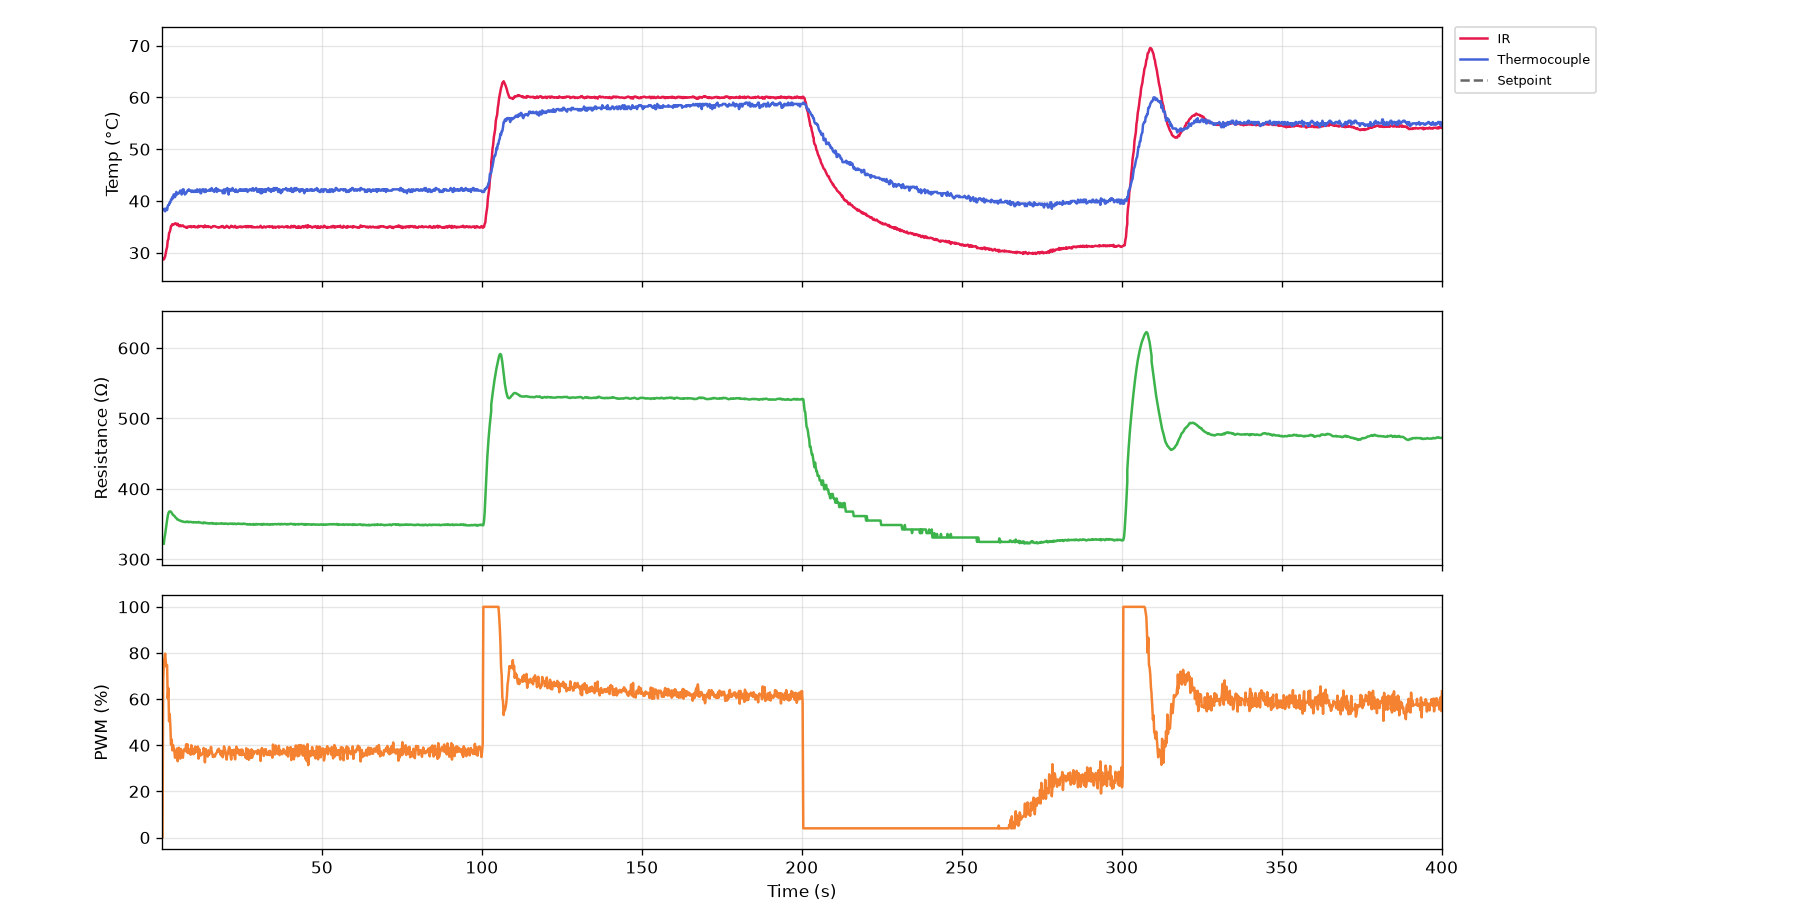

Source data for this figure (header and first rows):
serial_number, time_s, timestamp, ir_C, thermocouple_C, resistance_ohm, voltage_V, current_mA, pwm_pct, pid_auto, pid_input
G5-5(R2), 0.0, 2026-10-23T11:38:34, 28.89, 38.5, nan, 0.0, 0.0, 0.0, 0, 1
G5-5(R2), 0.2, 2026-10-23T11:38:34, 28.71, 38.5, nan, 0.0, 0.0, 0.0, 0, 1
G5-5(R2), 0.4, 2026-10-23T11:38:34, 28.83, 38.25, nan, 0.0, 0.0, 67.9, 1, 0
G5-5(R2), 0.6, 2026-10-23T11:38:34, 28.71, 38.25, 322.1, 5.216, 16.19, 76.0, 1, 0
G5-5(R2), 0.8, 2026-10-23T11:38:34, 28.97, 38.5, 330.5, 7.432, 22.48, 77.5, 1, 0
G5-5(R2), 1.0, 2026-10-23T11:38:35, 29.29, 38.0, 335.5, 8.312, 24.78, 79.7, 1, 0
G5-5(R2), 1.2, 2026-10-23T11:38:35, 29.97, 38.5, 342.4, 8.888, 25.96, 76.1, 1, 0
G5-5(R2), 1.4, 2026-10-23T11:38:35, 30.63, 38.5, 349.4, 8.928, 25.55, 74.0, 1, 0
G5-5(R2), 1.6, 2026-10-23T11:38:35, 31.07, 38.25, 355.4, 8.896, 25.03, 74.6, 1, 0
G5-5(R2), 1.8, 2026-10-23T11:38:35, 32.35, 39.0, 361.5, 9.048, 25.03, 60.3, 1, 0
G5-5(R2), 2.0, 2026-10-23T11:38:36, 32.63, 39.25, 365.1, 8.024, 21.98, 64.8, 1, 0
G5-5(R2), 2.2, 2026-10-23T11:38:36, 33.77, 39.25, 367.4, 8.112, 22.08, 50.4, 1, 0
G5-5(R2), 2.5, 2026-10-23T11:38:36, 34.01, 39.75, 368, 6.96, 18.91, 53.5, 1, 0
G5-5(R2), 2.7, 2026-10-23T11:38:36, 34.47, 39.75, 367.8, 6.856, 18.64, 48.3, 1, 0
G5-5(R2), 2.9, 2026-10-23T11:38:36, 35.15, 40.25, 367.4, 6.384, 17.38, 40.3, 1, 0
G5-5(R2), 3.1, 2026-10-23T11:38:37, 35.21, 40.25, 366, 5.536, 15.13, 42.5, 1, 0
G5-5(R2), 3.3, 2026-10-23T11:38:37, 35.51, 40.75, 364.8, 5.44, 14.91, 37.8, 1, 0
G5-5(R2), 3.5, 2026-10-23T11:38:37, 35.43, 40.5, 363.1, 4.984, 13.73, 40.1, 1, 0
G5-5(R2), 3.7, 2026-10-23T11:38:37, 35.45, 41.25, 362.4, 5.024, 13.86, 39.0, 1, 0
G5-5(R2), 3.9, 2026-10-23T11:38:37, 35.53, 41.25, 361.5, 4.928, 13.63, 37.3, 1, 0
G5-5(R2), 4.1, 2026-10-23T11:38:38, 35.69, 40.75, 360.4, 4.744, 13.16, 34.6, 1, 0
G5-5(R2), 4.3, 2026-10-23T11:38:38, 35.59, 41.25, 359.1, 4.448, 12.39, 36.3, 1, 0
G5-5(R2), 4.5, 2026-10-23T11:38:38, 35.61, 41.75, 358.3, 4.488, 12.52, 34.9, 1, 0
G5-5(R2), 4.7, 2026-10-23T11:38:38, 35.35, 41.25, 357.1, 4.368, 12.23, 38.6, 1, 0
G5-5(R2), 4.9, 2026-10-23T11:38:38, 35.59, 41.5, 356.6, 4.632, 12.99, 33.1, 1, 0
G5-5(R2), 4.9, 2026-10-23T11:38:38, 35.45, 41.5, 356.3, 4.248, 11.92, 35.9, 1, 0
G5-5(R2), 5.1, 2026-10-23T11:38:39, 35.39, 41.5, 355.9, 4.36, 12.25, 35.8, 1, 0
G5-5(R2), 5.3, 2026-10-23T11:38:39, 35.15, 41.5, 355.5, 4.376, 12.31, 38.9, 1, 0
G5-5(R2), 5.6, 2026-10-23T11:38:39, 35.15, 41.75, 355.1, 4.64, 13.07, 37.6, 1, 0
G5-5(R2), 5.8, 2026-10-23T11:38:39, 35.35, 42.0, 354.7, 4.608, 12.99, 34.2, 1, 0
G5-5(R2), 6.0, 2026-10-23T11:38:39, 35.13, 42.0, 354.2, 4.312, 12.18, 38.4, 1, 0
G5-5(R2), 6.2, 2026-10-23T11:38:40, 35.15, 41.25, 354.3, 4.568, 12.89, 36.8, 1, 0
G5-5(R2), 6.4, 2026-10-23T11:38:40, 35.21, 41.5, 353.7, 4.512, 12.76, 35.8, 1, 0
G5-5(R2), 6.6, 2026-10-23T11:38:40, 35.29, 42.25, 353.6, 4.408, 12.47, 34.6, 1, 0
G5-5(R2), 6.8, 2026-10-23T11:38:40, 35.13, 42.25, 353.1, 4.272, 12.1, 37.3, 1, 0
G5-5(R2), 7.0, 2026-10-23T11:38:40, 35.01, 41.75, 353, 4.448, 12.6, 38.3, 1, 0
G5-5(R2), 7.2, 2026-10-23T11:38:41, 35.01, 41.25, 352.9, 4.584, 12.99, 37.7, 1, 0
G5-5(R2), 7.4, 2026-10-23T11:38:41, 34.97, 41.5, 352.8, 4.576, 12.97, 38.3, 1, 0
G5-5(R2), 7.6, 2026-10-23T11:38:41, 34.83, 41.5, 353.3, 4.624, 13.09, 40.4, 1, 0
G5-5(R2), 7.8, 2026-10-23T11:38:41, 35.01, 41.75, 353.3, 4.816, 13.63, 37.0, 1, 0
G5-5(R2), 8.0, 2026-10-23T11:38:42, 34.85, 42.0, 353.5, 4.592, 12.99, 40.4, 1, 0
G5-5(R2), 8.2, 2026-10-23T11:38:42, 35.05, 42.0, 352.6, 4.8, 13.61, 36.6, 1, 0
G5-5(R2), 8.4, 2026-10-23T11:38:42, 35.07, 42.25, 353.1, 4.552, 12.89, 37.2, 1, 0
G5-5(R2), 8.6, 2026-10-23T11:38:42, 35.01, 42.0, 352.7, 4.52, 12.82, 38.2, 1, 0
G5-5(R2), 8.8, 2026-10-23T11:38:42, 35.07, 42.0, 353, 4.592, 13.01, 36.9, 1, 0
G5-5(R2), 9.0, 2026-10-23T11:38:43, 35.15, 42.0, 353.1, 4.504, 12.76, 35.9, 1, 0
G5-5(R2), 9.2, 2026-10-23T11:38:43, 34.91, 41.75, 352.9, 4.392, 12.45, 40.0, 1, 0
G5-5(R2), 9.4, 2026-10-23T11:38:43, 34.99, 42.0, 352.5, 4.688, 13.3, 37.6, 1, 0
G5-5(R2), 9.6, 2026-10-23T11:38:43, 35.07, 42.0, 352.4, 4.584, 13.01, 36.7, 1, 0
G5-5(R2), 9.8, 2026-10-23T11:38:43, 35.13, 41.75, 352.8, 4.48, 12.7, 36.1, 1, 0
G5-5(R2), 10.0, 2026-10-23T11:38:44, 34.99, 41.75, 352.3, 4.392, 12.47, 38.5, 1, 0
G5-5(R2), 10.2, 2026-10-23T11:38:44, 35.07, 42.0, 352.6, 4.56, 12.93, 36.5, 1, 0
G5-5(R2), 10.4, 2026-10-23T11:38:44, 34.91, 42.0, 352.4, 4.448, 12.62, 39.4, 1, 0
G5-5(R2), 10.6, 2026-10-23T11:38:44, 35.01, 41.75, 352.6, 4.656, 13.2, 37.1, 1, 0
G5-5(R2), 10.9, 2026-10-23T11:38:44, 34.97, 42.0, 352.2, 4.52, 12.84, 38.2, 1, 0
G5-5(R2), 11.1, 2026-10-23T11:38:45, 34.99, 42.25, 352.3, 4.576, 12.99, 37.7, 1, 0
G5-5(R2), 11.3, 2026-10-23T11:38:45, 34.89, 41.75, 352.5, 4.552, 12.91, 39.4, 1, 0
G5-5(R2), 11.5, 2026-10-23T11:38:45, 35.19, 42.0, 353, 4.688, 13.28, 34.2, 1, 0
G5-5(R2), 11.7, 2026-10-23T11:38:45, 35.01, 42.0, 352.3, 4.296, 12.19, 38.4, 1, 0
G5-5(R2), 11.9, 2026-10-23T11:38:45, 35.07, 42.25, 352.2, 4.52, 12.84, 36.6, 1, 0
... 1,941 more rows
